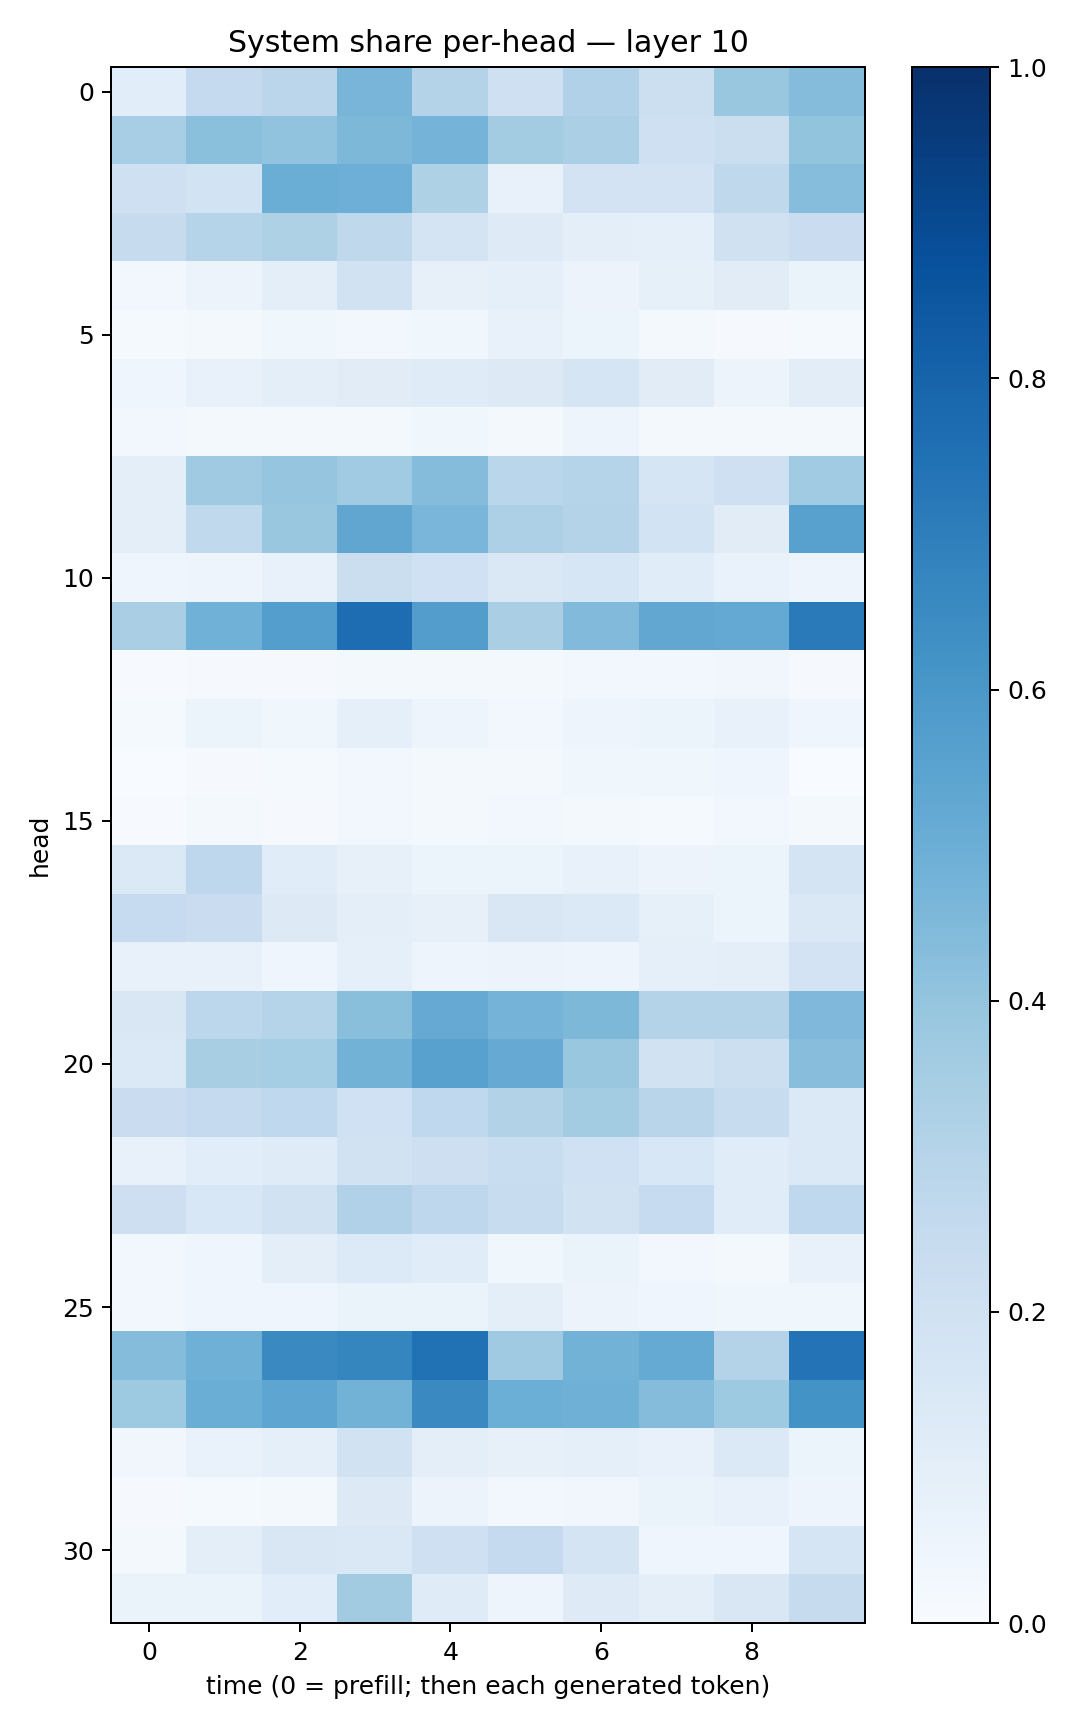

The table this chart was drawn from, first rows:
0.10887728, 0.25380194, 0.28221142, 0.4686365, 0.30597085, 0.20431046, 0.31759655, 0.21585059, 0.38538423, 0.43488872
0.3454, 0.4202, 0.4062, 0.4547, 0.4751, 0.3562, 0.3359, 0.2045, 0.2251, 0.4007
0.2068, 0.187, 0.5023, 0.4942, 0.3215, 0.07587, 0.183, 0.1806, 0.2702, 0.4318
0.2441, 0.3011, 0.3211, 0.2719, 0.1747, 0.1212, 0.1007, 0.08773, 0.197, 0.2284
0.02805, 0.0574, 0.09435, 0.1934, 0.08073, 0.08718, 0.05739, 0.0841, 0.1113, 0.06263
0.01232, 0.01944, 0.03542, 0.02626, 0.0385, 0.07168, 0.05082, 0.01806, 0.01036, 0.01444
0.04261, 0.07154, 0.09562, 0.112, 0.1185, 0.1259, 0.167, 0.1096, 0.05853, 0.1034
0.02545, 0.0162, 0.01723, 0.02136, 0.03517, 0.02142, 0.04768, 0.01804, 0.02203, 0.01838
0.09539, 0.3694, 0.3972, 0.3662, 0.435, 0.2881, 0.3038, 0.1703, 0.2048, 0.3662
0.09599, 0.2622, 0.3854, 0.5316, 0.4639, 0.326, 0.3073, 0.1838, 0.1129, 0.5556
0.04125, 0.04688, 0.07084, 0.2224, 0.2025, 0.141, 0.1579, 0.1171, 0.06729, 0.04906
0.3382, 0.4865, 0.5684, 0.7651, 0.5723, 0.3384, 0.4428, 0.529, 0.5216, 0.7119
0.006771, 0.008261, 0.009698, 0.01944, 0.01574, 0.01792, 0.02479, 0.02767, 0.03453, 0.008579
0.01286, 0.06078, 0.03803, 0.08619, 0.04748, 0.02617, 0.04808, 0.06151, 0.07564, 0.04187
0.003273, 0.00877, 0.01211, 0.029, 0.01955, 0.01877, 0.03691, 0.03672, 0.03957, 0.003743
0.006859, 0.01842, 0.009953, 0.03069, 0.02085, 0.02588, 0.02085, 0.01272, 0.02737, 0.02315
0.1378, 0.2746, 0.1161, 0.08201, 0.05325, 0.05208, 0.07429, 0.05537, 0.0537, 0.1778
0.2471, 0.2296, 0.1275, 0.09429, 0.08061, 0.1512, 0.1372, 0.08234, 0.0605, 0.1458
0.07441, 0.07265, 0.04643, 0.09296, 0.04924, 0.05485, 0.04748, 0.09278, 0.09916, 0.1825
0.1496, 0.2791, 0.3047, 0.4219, 0.514, 0.4764, 0.4564, 0.3054, 0.3068, 0.4529
0.1369, 0.3408, 0.353, 0.4774, 0.5578, 0.5144, 0.3852, 0.1919, 0.2153, 0.4264
0.2266, 0.2502, 0.2679, 0.2014, 0.2673, 0.3154, 0.3573, 0.2898, 0.2411, 0.1391
0.07482, 0.1078, 0.1207, 0.1905, 0.2125, 0.2334, 0.2018, 0.1537, 0.1137, 0.1402
0.2113, 0.1562, 0.1928, 0.32, 0.2767, 0.2413, 0.1939, 0.2493, 0.1136, 0.2677
0.02875, 0.04641, 0.09537, 0.1349, 0.114, 0.03624, 0.06627, 0.02767, 0.0189, 0.07048
0.02771, 0.04043, 0.04237, 0.06585, 0.06361, 0.1014, 0.05848, 0.04446, 0.0366, 0.03845
0.4374, 0.4885, 0.6562, 0.6681, 0.747, 0.3697, 0.4805, 0.5163, 0.3057, 0.7398
0.3729, 0.5005, 0.5372, 0.477, 0.656, 0.4968, 0.4911, 0.4348, 0.3731, 0.6203
0.03152, 0.06729, 0.08788, 0.1906, 0.09849, 0.08002, 0.09262, 0.07195, 0.1394, 0.05964
0.01095, 0.01326, 0.02151, 0.1296, 0.05482, 0.02376, 0.03382, 0.06599, 0.07734, 0.05004
0.02308, 0.09574, 0.149, 0.1454, 0.2089, 0.2525, 0.1722, 0.04251, 0.0394, 0.1665
0.06301, 0.0645, 0.1077, 0.3616, 0.1182, 0.0472, 0.1246, 0.09845, 0.15, 0.2432
